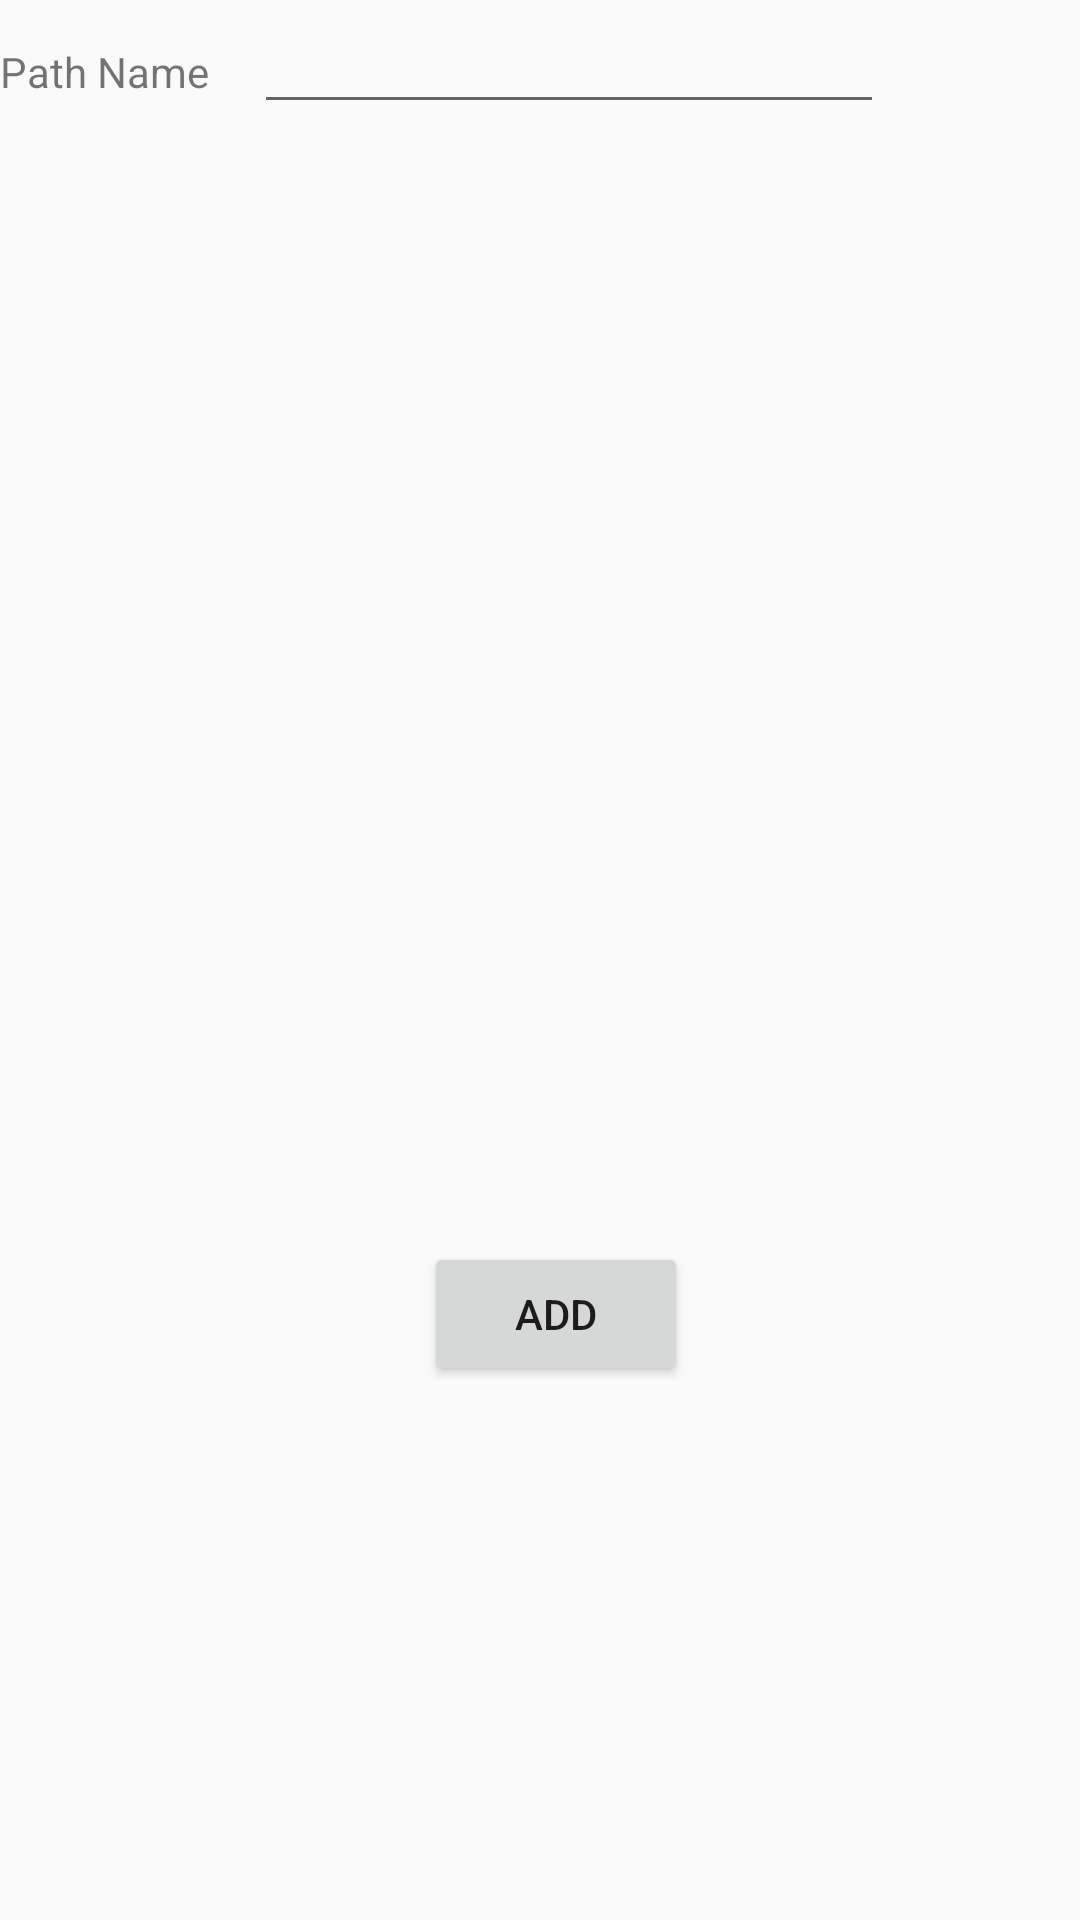

Android layout source for this screen:
<!-- AndroidManifest.xml: application theme AppTheme -->
<!-- res/layout/activity_configure_path.xml -->
<?xml version="1.0" encoding="utf-8"?>
<android.support.constraint.ConstraintLayout xmlns:android="http://schemas.android.com/apk/res/android"
    xmlns:app="http://schemas.android.com/apk/res-auto"
    xmlns:tools="http://schemas.android.com/tools"
    android:layout_width="match_parent"
    android:layout_height="match_parent"
    tools:context="simplify.paths.ConfigurePath">

    <RelativeLayout
        android:layout_width="371dp"
        android:layout_height="499dp"
        tools:layout_editor_absoluteY="4dp"
        tools:layout_editor_absoluteX="7dp">

        <EditText
            android:id="@+id/path_name"
            android:layout_width="wrap_content"
            android:layout_height="wrap_content"
            android:layout_weight="1"
            android:ems="10"
            android:inputType="textPersonName"
            tools:layout_editor_absoluteX="108dp"
            tools:layout_editor_absoluteY="72dp"
            android:layout_alignParentTop="true"
            android:layout_toRightOf="@+id/distanceText"
            android:layout_toEndOf="@+id/distanceText"
            android:layout_marginLeft="15dp"
            android:layout_marginStart="15dp" />

        <TextView
            android:id="@+id/distanceText"
            android:layout_width="wrap_content"
            android:layout_height="wrap_content"
            android:layout_weight="1"
            android:text="Path Name"
            android:layout_alignBaseline="@+id/path_name"
            android:layout_alignBottom="@+id/path_name"
            android:layout_alignParentLeft="true"
            android:layout_alignParentStart="true" />

        <Button
            android:id="@+id/add_path"
            android:layout_width="wrap_content"
            android:layout_height="wrap_content"
            android:layout_weight="1"
            android:onClick="addPath"
            android:text="Add"
            tools:layout_editor_absoluteX="16dp"
            tools:layout_editor_absoluteY="259dp"
            android:layout_alignParentBottom="true"
            android:layout_centerHorizontal="true"
            android:layout_marginBottom="37dp" />
    </RelativeLayout>

</android.support.constraint.ConstraintLayout>
<!-- resources referenced by this layout -->
<resources>
  <style name="AppTheme" parent="Theme.AppCompat.Light.DarkActionBar">
          
          <item name="colorPrimary">@color/colorPrimary</item>
          <item name="colorPrimaryDark">@color/colorPrimaryDark</item>
          <item name="colorAccent">@color/colorAccent</item>
      </style>
  <color name="colorPrimary">#91a0f2</color>
  <color name="colorPrimaryDark">#6272dd</color>
  <color name="colorAccent">#FF4081</color>
</resources>
